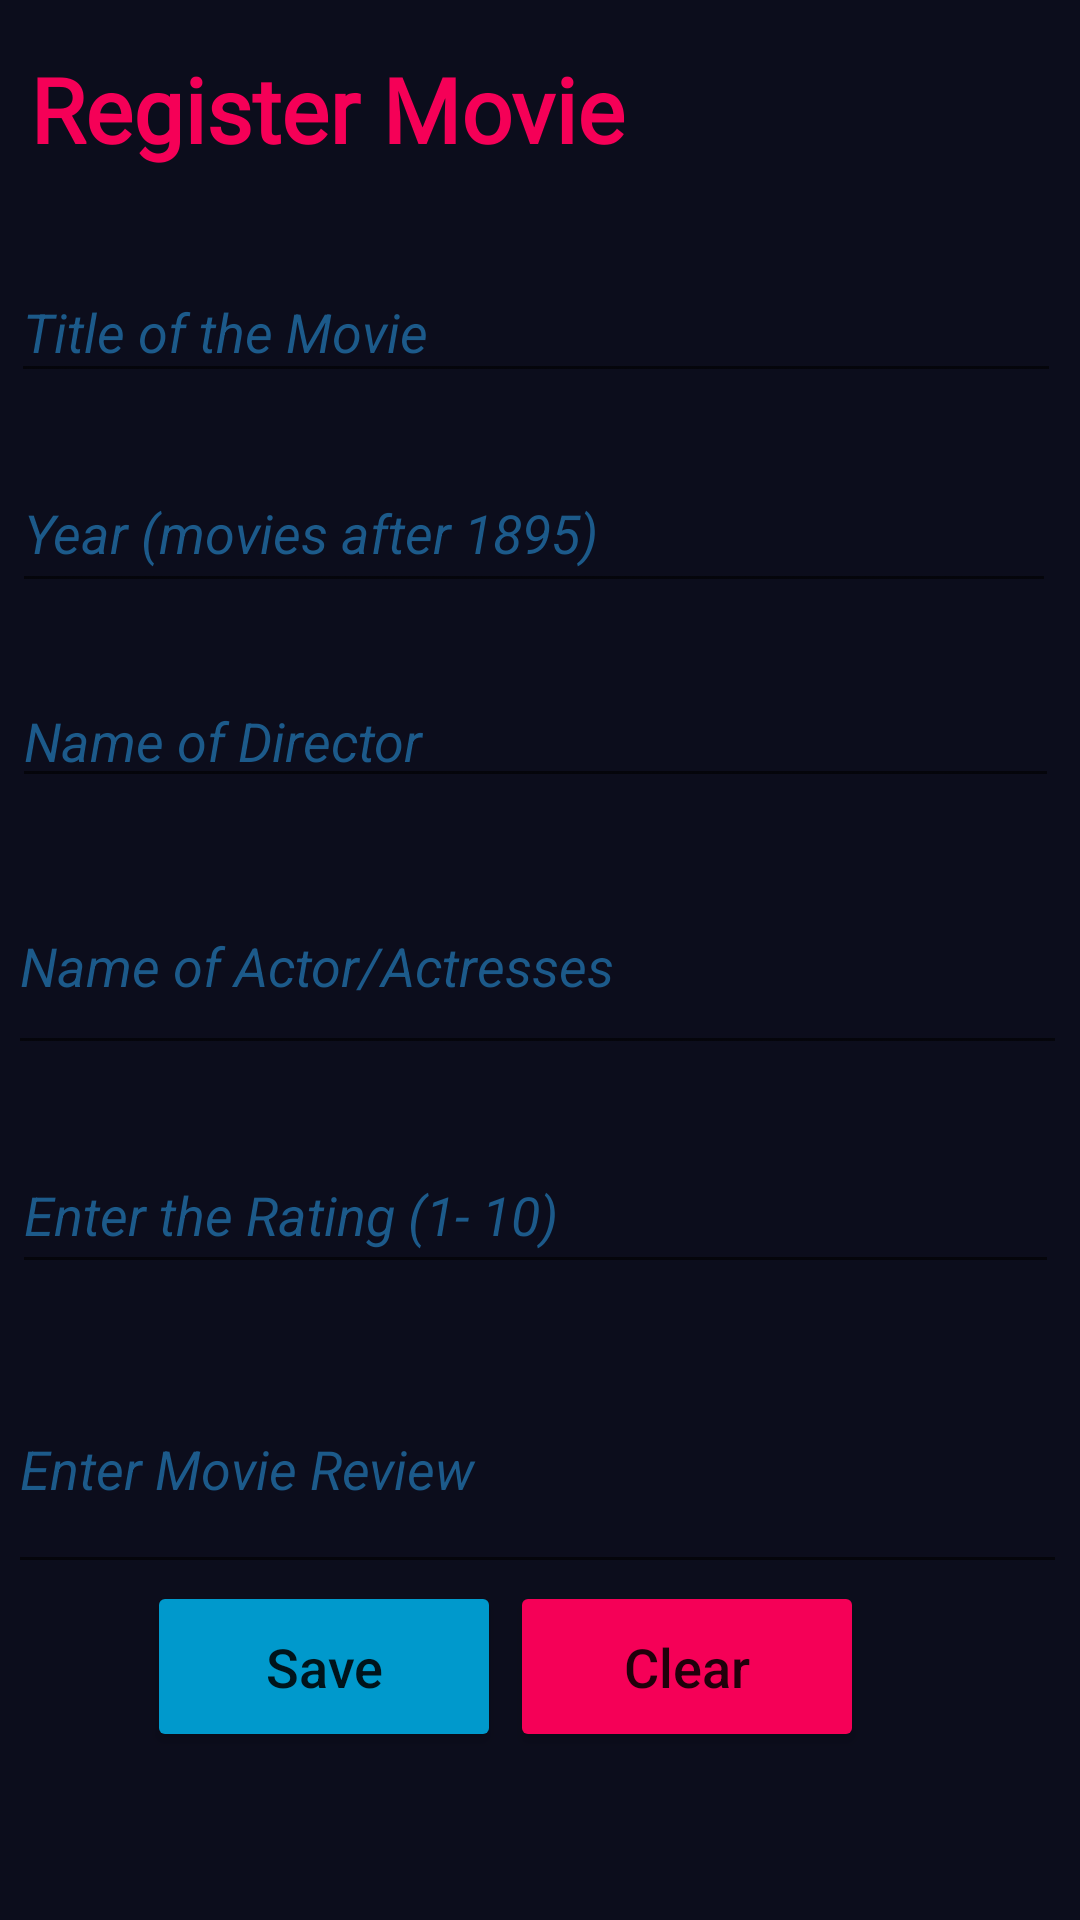

Reconstruct the res/layout file that produces this screen, plus the resources it refers to.
<!-- AndroidManifest.xml: application theme Theme.CW2 -->
<!-- res/layout/activity_register_screen.xml -->
<?xml version="1.0" encoding="utf-8"?>
<androidx.constraintlayout.widget.ConstraintLayout xmlns:android="http://schemas.android.com/apk/res/android"
    xmlns:app="http://schemas.android.com/apk/res-auto"
    xmlns:tools="http://schemas.android.com/tools"
    android:layout_width="match_parent"
    android:layout_height="match_parent"
    android:background="@color/backgroundColor"
    tools:context=".RegisterMovieScreen">

    <TextView
        android:id="@+id/favouritesPageTitle"
        android:layout_width="295dp"
        android:layout_height="39dp"
        android:layout_marginTop="16dp"
        android:fontFamily="@font/macondo_swash_caps"
        android:text="@string/register_movie"
        android:textColor="@color/pink"
        android:textSize="30sp"
        android:textStyle="bold"
        app:layout_constraintEnd_toEndOf="parent"
        app:layout_constraintHorizontal_bias="0.152"
        app:layout_constraintStart_toStartOf="parent"
        app:layout_constraintTop_toTopOf="parent" />

    <Button
        android:id="@+id/saveBtn"
        android:layout_width="118dp"
        android:layout_height="57dp"
        android:layout_marginBottom="56dp"
        android:text="@string/save"
        android:textAllCaps="false"
        android:textSize="18sp"
        app:backgroundTint="@android:color/holo_blue_dark"
        app:layout_constraintBottom_toBottomOf="parent"
        app:layout_constraintEnd_toEndOf="parent"
        app:layout_constraintHorizontal_bias="0.203"
        app:layout_constraintStart_toStartOf="parent" />

    <EditText
        android:id="@+id/inputMovieTitle"
        android:layout_width="350dp"
        android:layout_height="44dp"
        android:layout_marginTop="32dp"
        android:ems="10"
        android:hint="@string/title_of_the_movie"
        android:inputType="textPersonName"
        android:textColor="@color/white"
        android:textColorHint="@color/hintColor2"
        android:textStyle="italic"
        app:layout_constraintEnd_toEndOf="parent"
        app:layout_constraintHorizontal_bias="0.372"
        app:layout_constraintStart_toStartOf="parent"
        app:layout_constraintTop_toBottomOf="@+id/favouritesPageTitle"
        android:autofillHints="" />

    <EditText
        android:id="@+id/inputMovieYear"
        android:layout_width="348dp"
        android:layout_height="50dp"
        android:layout_marginTop="20dp"
        android:autofillHints=""
        android:defaultValue="1896"
        android:ems="10"
        android:hint="@string/year_movies_after_1895"
        android:inputType="number"
        android:maxLength="4"
        android:textColor="@color/white"
        android:textColorHint="@color/hintColor2"
        android:textStyle="italic"
        app:layout_constraintEnd_toEndOf="parent"
        app:layout_constraintHorizontal_bias="0.333"
        app:layout_constraintStart_toStartOf="parent"
        app:layout_constraintTop_toBottomOf="@+id/inputMovieTitle" />

    <EditText
        android:id="@+id/inputMovieDirector"
        android:layout_width="349dp"
        android:layout_height="41dp"
        android:layout_marginTop="24dp"
        android:ems="10"
        android:hint="@string/name_of_director"
        android:inputType="textPersonName"
        android:textColor="@color/white"
        android:textColorHint="@color/hintColor2"
        android:textStyle="italic"
        app:layout_constraintEnd_toEndOf="parent"
        app:layout_constraintHorizontal_bias="0.363"
        app:layout_constraintStart_toStartOf="parent"
        app:layout_constraintTop_toBottomOf="@+id/inputMovieYear"
        android:autofillHints="" />

    <EditText
        android:id="@+id/inputMovieCast"
        android:layout_width="353dp"
        android:layout_height="69dp"
        android:layout_marginTop="20dp"
        android:autofillHints=""
        android:ems="10"
        android:hint="@string/name_of_actor_actresses"
        android:inputType="textMultiLine|textPersonName"
        android:textColor="@color/white"
        android:textColorHint="@color/hintColor2"
        android:textStyle="italic"
        app:layout_constraintEnd_toEndOf="parent"
        app:layout_constraintHorizontal_bias="0.4"
        app:layout_constraintStart_toStartOf="parent"
        app:layout_constraintTop_toBottomOf="@+id/inputMovieDirector" />

    <EditText
        android:id="@+id/inputMovieRating"
        android:layout_width="349dp"
        android:layout_height="49dp"
        android:layout_marginTop="24dp"
        android:ems="10"
        android:hint="@string/enter_the_rating_1_10"
        android:inputType="number"
        android:textColor="@color/white"
        android:textColorHint="@color/hintColor2"
        android:textStyle="italic"
        app:layout_constraintEnd_toEndOf="parent"
        app:layout_constraintHorizontal_bias="0.363"
        app:layout_constraintStart_toStartOf="parent"
        app:layout_constraintTop_toBottomOf="@+id/inputMovieCast"
        android:autofillHints="" />

    <EditText
        android:id="@+id/inputMovieReview"
        android:layout_width="353dp"
        android:layout_height="80dp"
        android:layout_marginTop="20dp"
        android:ems="10"
        android:hint="@string/enter_movie_review"
        android:inputType="textMultiLine|textPersonName"
        android:textColor="@color/white"
        android:textColorHint="@color/hintColor2"
        android:textStyle="italic"
        app:layout_constraintEnd_toEndOf="parent"
        app:layout_constraintHorizontal_bias="0.375"
        app:layout_constraintStart_toStartOf="parent"
        app:layout_constraintTop_toBottomOf="@+id/inputMovieRating"
        android:autofillHints="" />

    <Button
        android:id="@+id/clearBtn"
        android:layout_width="118dp"
        android:layout_height="57dp"
        android:layout_marginEnd="72dp"
        android:layout_marginBottom="56dp"
        android:backgroundTint="@color/pink"
        android:onClick="clearText"
        android:text="@string/clear"
        android:textAllCaps="false"
        android:textSize="18sp"
        app:layout_constraintBottom_toBottomOf="parent"
        app:layout_constraintEnd_toEndOf="parent" />

</androidx.constraintlayout.widget.ConstraintLayout>
<!-- resources referenced by this layout -->
<resources>
  <color name="backgroundColor">#0C0D1C</color>
  <color name="hintColor2">#1C5A8A</color>
  <color name="pink">#F50057</color>
  <color name="white">#FFFFFFFF</color>
  <string name="clear">Clear</string>
  <string name="enter_movie_review">Enter Movie Review</string>
  <string name="enter_the_rating_1_10">Enter the Rating (1- 10)</string>
  <string name="name_of_actor_actresses">Name of Actor/Actresses</string>
  <string name="name_of_director">Name of Director</string>
  <string name="register_movie">Register Movie</string>
  <string name="save">Save</string>
  <string name="title_of_the_movie">Title of the Movie</string>
  <string name="year_movies_after_1895">Year (movies after 1895)</string>
  <style name="Theme.CW2" parent="Theme.MaterialComponents.DayNight.DarkActionBar">
          
          <item name="colorPrimary">@color/purple_500</item>
          <item name="colorPrimaryVariant">@color/purple_700</item>
          <item name="colorAccent">@color/pink</item>
          <item name="colorOnPrimary">@color/white</item>
          
          <item name="colorSecondary">@color/teal_200</item>
          <item name="colorSecondaryVariant">@color/teal_700</item>
          <item name="colorOnSecondary">@color/black</item>
          
          <item name="android:statusBarColor" tools:targetApi="l">?attr/colorPrimaryVariant</item>
          
      </style>
  <color name="purple_500">#292627</color>
  <color name="purple_700">#FF3700B3</color>
  <color name="teal_200">#A4F50057</color>
  <color name="teal_700">#FF018786</color>
  <color name="black">#FF000000</color>
</resources>
